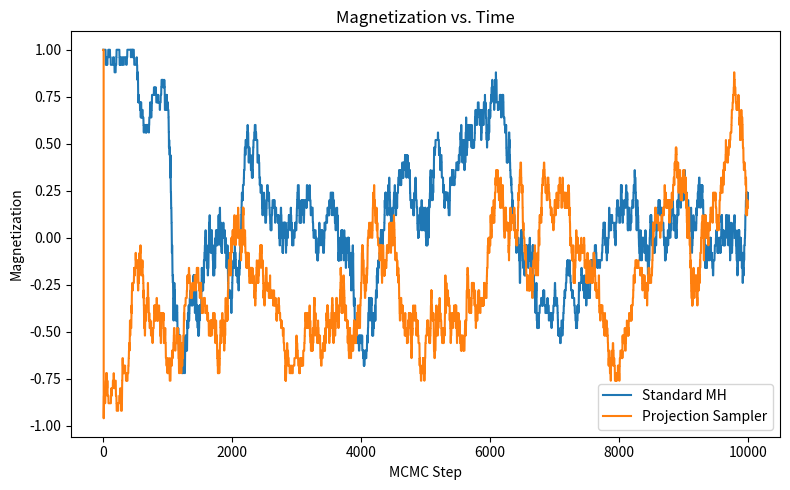
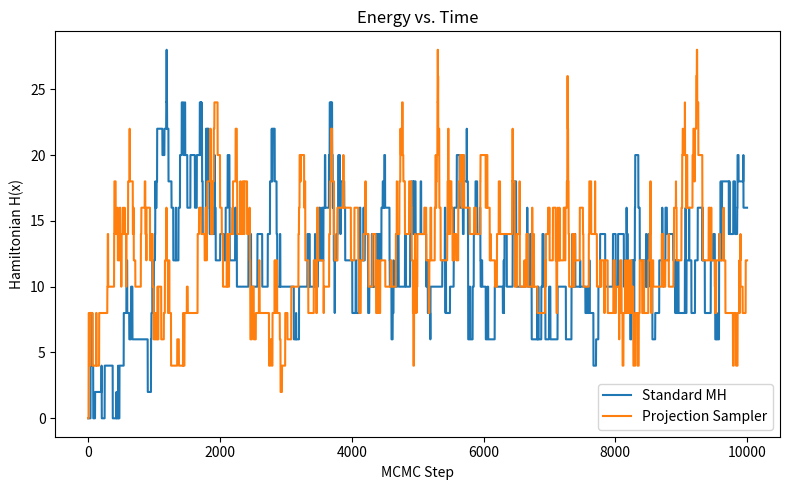
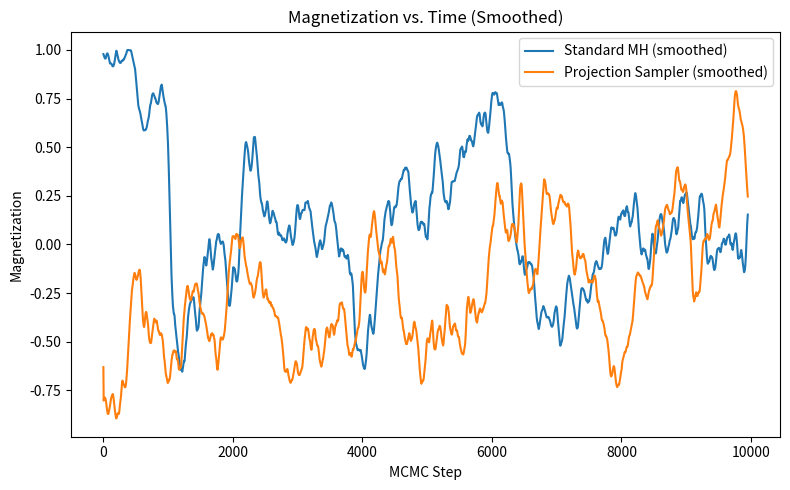
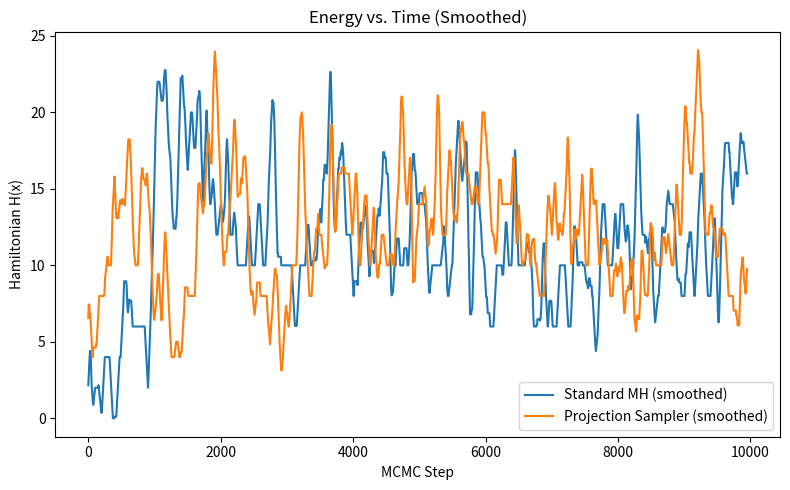

Recreate these plots in Python, in order.
import numpy as np
import matplotlib.pyplot as plt

d = 50                 # Number of spins
n_steps = 10000        # Number of MCMC steps
beta = 1.0             # Inverse temperature

np.random.seed(42)

def hamiltonian(x):
    """Compute the Hamiltonian H(x) = sum_{i=1}^{d-1} (1 - x_i x_{i+1})."""
    return np.sum(1 - x[:-1] * x[1:])

def metropolis_step(x):
    """One step of standard Metropolis-Hastings for the Ising model.
       Propose flipping one random spin and accept with probability min(1, exp(-ΔH))."""
    x_new = x.copy()
    i = np.random.randint(0, d)
    x_new[i] *= -1
    delta_H = hamiltonian(x_new) - hamiltonian(x)
    if np.random.rand() < np.exp(-beta * delta_H):
        return x_new
    else:
        return x

def Q_permutation(x):
    """Permutation Q:
       If x is all +1 or all -1, leave unchanged.
       Otherwise, flip all spins: Q(x) = -x."""
    if np.all(x == 1) or np.all(x == -1):
        return x.copy()
    else:
        return -x.copy()

def metropolis_step_modified(x):
    """
    Projection sampler P(Q) = 1/2 (P + Q P Q).
    We implement by setting:
       y1 = P(x)
       y2 = Q(P(Q(x)))
    and then choose between y1 and y2 with equal probability.
    """
    y1 = metropolis_step(x)
    y2 = Q_permutation(metropolis_step(Q_permutation(x)))
    if np.random.rand() < 0.5:
        return y1
    else:
        return y2

def magnetization(x):
    """Compute the magnetization (average spin) of state x."""
    return np.mean(x)

state_std = np.array([1] * d)
state_mod = np.array([1] * d)

mag_std = np.zeros(n_steps)
mag_mod = np.zeros(n_steps)
energy_std = np.zeros(n_steps)
energy_mod = np.zeros(n_steps)

for t in range(n_steps):
    state_std = metropolis_step(state_std)
    state_mod = metropolis_step_modified(state_mod)
    
    mag_std[t] = magnetization(state_std)
    mag_mod[t] = magnetization(state_mod)
    energy_std[t] = hamiltonian(state_std)
    energy_mod[t] = hamiltonian(state_mod)

plt.figure(figsize=(8, 5))
plt.plot(mag_std, label='Standard MH')
plt.plot(mag_mod, label='Projection Sampler')
plt.xlabel('MCMC Step')
plt.ylabel('Magnetization')
plt.title('Magnetization vs. Time')
plt.legend()
plt.tight_layout()
plt.savefig('ising_model_magnetization.png')
plt.show()

plt.figure(figsize=(8, 5))
plt.plot(energy_std, label='Standard MH')
plt.plot(energy_mod, label='Projection Sampler')
plt.xlabel('MCMC Step')
plt.ylabel('Hamiltonian H(x)')
plt.title('Energy vs. Time')
plt.legend()
plt.tight_layout()
plt.savefig('ising_model_energy.png')
plt.show()

# Smoothing the data

def moving_average(data, window_size=50):
    """
    Compute the moving average of 'data' with a specified window_size.
    """
    return np.convolve(data, np.ones(window_size), 'valid') / window_size

window_size = 50
smooth_mag_std = moving_average(mag_std, window_size)
smooth_mag_mod = moving_average(mag_mod, window_size)
smooth_energy_std = moving_average(energy_std, window_size)
smooth_energy_mod = moving_average(energy_mod, window_size)

smoothed_steps = np.arange(len(smooth_mag_std))

plt.figure(figsize=(8, 5))
plt.plot(smoothed_steps, smooth_mag_std, label='Standard MH (smoothed)')
plt.plot(smoothed_steps, smooth_mag_mod, label='Projection Sampler (smoothed)')
plt.xlabel('MCMC Step')
plt.ylabel('Magnetization')
plt.title('Magnetization vs. Time (Smoothed)')
plt.legend()
plt.tight_layout()
plt.savefig('ising_model_magnetization_smoothed.png')
plt.show()

plt.figure(figsize=(8, 5))
plt.plot(smoothed_steps, smooth_energy_std, label='Standard MH (smoothed)')
plt.plot(smoothed_steps, smooth_energy_mod, label='Projection Sampler (smoothed)')
plt.xlabel('MCMC Step')
plt.ylabel('Hamiltonian H(x)')
plt.title('Energy vs. Time (Smoothed)')
plt.legend()
plt.tight_layout()
plt.savefig('ising_model_energy_smoothed.png')
plt.show()
